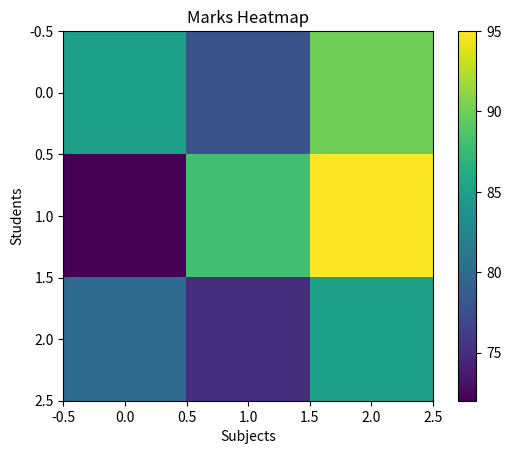

Here is the Python script that generated this plot:
import matplotlib.pyplot as plt
import numpy as np

marks = np.array([
    [85, 78, 90],
    [72, 88, 95],
    [80, 75, 85]
])

plt.imshow(marks)

plt.colorbar()

plt.title("Marks Heatmap")
plt.xlabel("Subjects")
plt.ylabel("Students")

plt.show()
